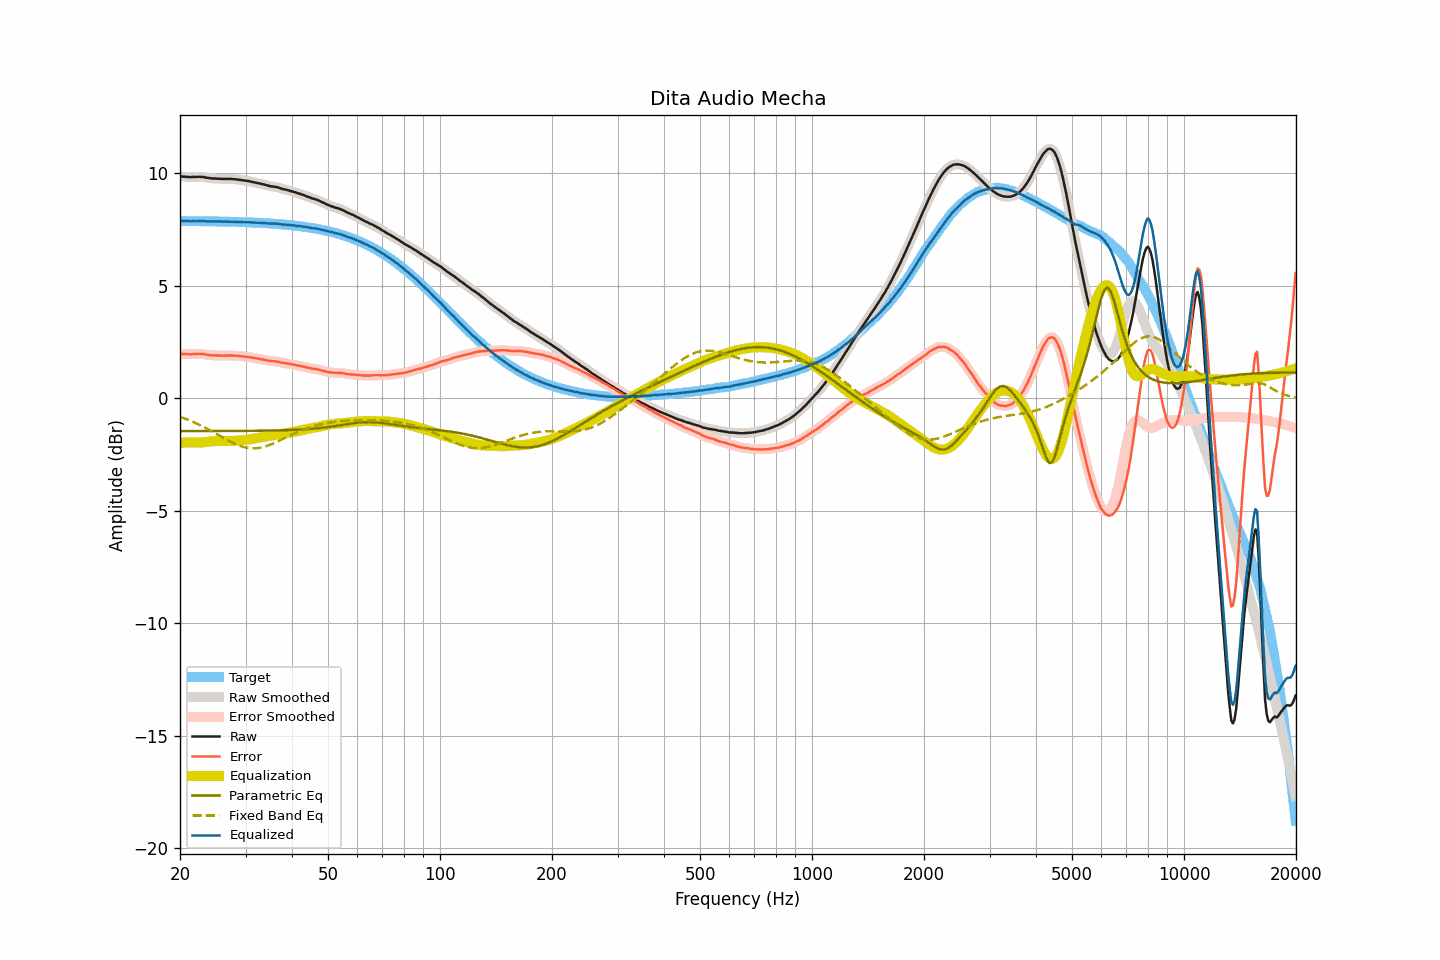

Data behind this chart, as committed beside it:
frequency, raw, smoothed, error, error_smoothed, equalization, parametric_eq, fixed_band_eq, equalized_raw, equalized_smoothed, target
20.00, 9.86, 9.86, 1.98, 1.98, -1.98, -1.46, -0.82, 7.88, 7.88, 7.88
20.20, 9.86, 9.86, 1.98, 1.98, -1.97, -1.46, -0.85, 7.88, 7.88, 7.88
20.40, 9.85, 9.85, 1.97, 1.97, -1.97, -1.46, -0.87, 7.88, 7.88, 7.88
20.61, 9.85, 9.85, 1.97, 1.97, -1.97, -1.46, -0.90, 7.88, 7.88, 7.88
20.81, 9.84, 9.84, 1.96, 1.96, -1.96, -1.46, -0.93, 7.88, 7.88, 7.88
21.02, 9.84, 9.84, 1.96, 1.96, -1.96, -1.46, -0.96, 7.88, 7.87, 7.88
21.23, 9.83, 9.83, 1.95, 1.96, -1.96, -1.46, -0.98, 7.87, 7.87, 7.88
21.44, 9.83, 9.83, 1.95, 1.96, -1.96, -1.46, -1.01, 7.87, 7.87, 7.88
21.66, 9.84, 9.83, 1.96, 1.96, -1.96, -1.46, -1.04, 7.88, 7.87, 7.88
21.87, 9.84, 9.84, 1.96, 1.96, -1.96, -1.46, -1.08, 7.87, 7.87, 7.87
22.09, 9.84, 9.84, 1.97, 1.97, -1.97, -1.46, -1.11, 7.87, 7.87, 7.87
22.31, 9.84, 9.84, 1.97, 1.97, -1.97, -1.46, -1.14, 7.87, 7.87, 7.87
22.54, 9.85, 9.84, 1.98, 1.97, -1.97, -1.46, -1.17, 7.88, 7.87, 7.87
22.76, 9.84, 9.84, 1.97, 1.97, -1.97, -1.46, -1.21, 7.87, 7.88, 7.87
22.99, 9.84, 9.84, 1.97, 1.97, -1.96, -1.46, -1.24, 7.88, 7.88, 7.87
23.22, 9.83, 9.83, 1.96, 1.96, -1.95, -1.46, -1.28, 7.88, 7.87, 7.87
23.45, 9.81, 9.81, 1.94, 1.95, -1.94, -1.46, -1.32, 7.86, 7.87, 7.87
23.69, 9.80, 9.80, 1.93, 1.93, -1.94, -1.46, -1.36, 7.86, 7.86, 7.87
23.92, 9.79, 9.79, 1.92, 1.92, -1.93, -1.46, -1.39, 7.86, 7.86, 7.87
24.16, 9.78, 9.78, 1.91, 1.91, -1.92, -1.46, -1.43, 7.86, 7.86, 7.86
24.40, 9.77, 9.77, 1.91, 1.91, -1.91, -1.46, -1.47, 7.86, 7.86, 7.86
24.65, 9.77, 9.77, 1.91, 1.91, -1.91, -1.46, -1.51, 7.86, 7.86, 7.86
24.89, 9.77, 9.76, 1.91, 1.90, -1.90, -1.46, -1.55, 7.87, 7.86, 7.86
25.14, 9.76, 9.76, 1.90, 1.90, -1.90, -1.46, -1.59, 7.86, 7.86, 7.86
25.39, 9.76, 9.76, 1.90, 1.90, -1.90, -1.46, -1.63, 7.86, 7.86, 7.86
25.65, 9.76, 9.75, 1.90, 1.90, -1.90, -1.46, -1.68, 7.86, 7.86, 7.86
25.91, 9.75, 9.75, 1.89, 1.90, -1.90, -1.46, -1.72, 7.85, 7.85, 7.86
26.16, 9.75, 9.75, 1.90, 1.90, -1.90, -1.45, -1.76, 7.85, 7.85, 7.85
26.43, 9.75, 9.75, 1.90, 1.90, -1.90, -1.45, -1.80, 7.85, 7.85, 7.85
26.69, 9.75, 9.75, 1.90, 1.90, -1.90, -1.45, -1.84, 7.85, 7.85, 7.85
26.96, 9.75, 9.75, 1.90, 1.90, -1.90, -1.45, -1.88, 7.85, 7.85, 7.85
27.23, 9.75, 9.75, 1.90, 1.90, -1.90, -1.45, -1.91, 7.85, 7.85, 7.85
27.50, 9.75, 9.75, 1.90, 1.90, -1.90, -1.45, -1.95, 7.85, 7.85, 7.84
27.77, 9.74, 9.74, 1.90, 1.90, -1.90, -1.45, -1.98, 7.84, 7.85, 7.84
28.05, 9.74, 9.74, 1.90, 1.90, -1.89, -1.45, -2.02, 7.84, 7.84, 7.84
28.33, 9.73, 9.73, 1.89, 1.89, -1.89, -1.45, -2.05, 7.84, 7.84, 7.84
28.62, 9.72, 9.72, 1.88, 1.88, -1.88, -1.45, -2.08, 7.84, 7.84, 7.84
28.90, 9.71, 9.71, 1.87, 1.87, -1.88, -1.45, -2.11, 7.83, 7.83, 7.83
29.19, 9.70, 9.70, 1.87, 1.87, -1.87, -1.45, -2.13, 7.83, 7.83, 7.83
29.48, 9.69, 9.69, 1.86, 1.86, -1.86, -1.45, -2.15, 7.83, 7.83, 7.83
29.78, 9.68, 9.68, 1.85, 1.85, -1.85, -1.45, -2.17, 7.83, 7.83, 7.83
30.08, 9.67, 9.67, 1.84, 1.85, -1.84, -1.45, -2.19, 7.82, 7.83, 7.82
30.38, 9.66, 9.66, 1.84, 1.84, -1.84, -1.45, -2.20, 7.82, 7.82, 7.82
30.68, 9.65, 9.65, 1.83, 1.83, -1.83, -1.45, -2.21, 7.82, 7.82, 7.82
30.99, 9.63, 9.63, 1.81, 1.82, -1.82, -1.45, -2.22, 7.81, 7.82, 7.82
31.30, 9.62, 9.62, 1.81, 1.80, -1.80, -1.45, -2.22, 7.81, 7.81, 7.81
31.61, 9.60, 9.60, 1.79, 1.79, -1.79, -1.45, -2.23, 7.81, 7.81, 7.81
31.93, 9.59, 9.59, 1.78, 1.78, -1.78, -1.45, -2.22, 7.81, 7.81, 7.81
32.24, 9.57, 9.57, 1.77, 1.77, -1.77, -1.44, -2.22, 7.80, 7.80, 7.80
32.57, 9.56, 9.56, 1.76, 1.76, -1.76, -1.44, -2.21, 7.80, 7.80, 7.80
32.89, 9.54, 9.54, 1.74, 1.74, -1.74, -1.44, -2.20, 7.80, 7.80, 7.80
33.22, 9.52, 9.52, 1.73, 1.73, -1.73, -1.44, -2.18, 7.79, 7.79, 7.79
33.55, 9.51, 9.51, 1.72, 1.72, -1.72, -1.44, -2.16, 7.79, 7.79, 7.79
33.89, 9.49, 9.49, 1.71, 1.70, -1.70, -1.44, -2.14, 7.79, 7.79, 7.78
34.23, 9.47, 9.47, 1.69, 1.69, -1.69, -1.44, -2.12, 7.78, 7.78, 7.78
34.57, 9.45, 9.45, 1.67, 1.67, -1.68, -1.44, -2.09, 7.77, 7.77, 7.78
34.92, 9.43, 9.43, 1.66, 1.66, -1.67, -1.44, -2.07, 7.76, 7.76, 7.77
35.27, 9.42, 9.42, 1.65, 1.65, -1.66, -1.43, -2.04, 7.76, 7.76, 7.77
35.62, 9.41, 9.41, 1.65, 1.65, -1.65, -1.43, -2.01, 7.76, 7.76, 7.76
35.97, 9.40, 9.40, 1.64, 1.64, -1.64, -1.43, -1.98, 7.76, 7.76, 7.76
... 635 more rows
